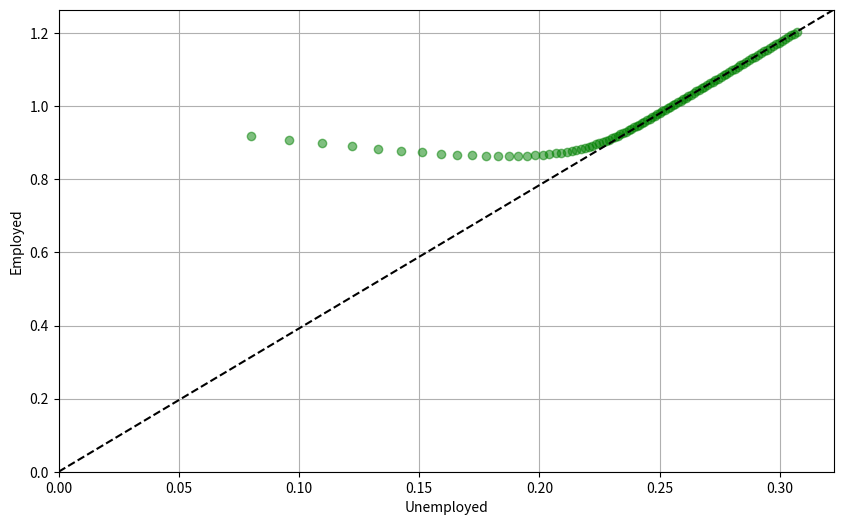

Generate this figure with matplotlib:
"""
Lake Model of Unemployment and Employment Dynamics
"""
from dataclasses import dataclass, field

import matplotlib.pyplot as plt
import numpy as np
from numpy.typing import NDArray


@dataclass
class LakeModel:
    """
    Solves the lake model and computes dynamics of the unemployment stocks and
    rates.

    Parameters:
    ------------
    λ : scalar
        The job finding rate for currently unemployed workers
    α : scalar
        The dismissal rate for currently employed workers
    b : scalar
        Entry rate into the labor force
    d : scalar
        Exit rate from the labor force

    """

    λ: float = 0.1
    α: float = 0.013
    b: float = 0.0124
    d: float = 0.00822
    g: float = field(init=False)
    A: NDArray = field(init=False)
    ū: float = field(init=False)
    ē: float = field(init=False)

    def __post_init__(self):
        self.g = self.b - self.d
        self.A = np.array(
            [
                [(1 - self.d) * (1 - self.λ) + self.b, self.α * (1 - self.d) + self.b],
                [(1 - self.d) * self.λ, (1 - self.α) * (1 - self.d)],
            ]
        )
        self.ū = (1 + self.g - (1 - self.d) * (1 - self.α)) / (
            1 + self.g - (1 - self.d) * (1 - self.α) + (1 - self.d) * self.λ
        )
        self.ē = 1 - self.ū

    def simulate_path(self, x0, T=1000):
        """
        Simulates the sequence of employment and unemployment

        Parameters
        ----------
        x0 : array
            Contains initial values (u0,e0)
        T : int
            Number of periods to simulate

        Returns
        ----------
        x : iterator
            Contains sequence of employment and unemployment rates

        """
        x0 = np.atleast_1d(x0)  # Recast as array just in case
        x_ts = np.zeros((2, T))
        x_ts[:, 0] = x0
        for t in range(1, T):
            x_ts[:, t] = self.A @ x_ts[:, t - 1]
        return x_ts


# Plot Functions


def plot_dynamics(x_ts: NDArray):
    """Dynamics of employment and unemployment rates

    Parameters
    ----------
    x_ts : ndarray
        Path of unemployed and employed populations
    """
    fig, axes = plt.subplots(2, 1, figsize=(10, 6))
    population = x_ts.sum(axis=0)
    # Unemployment panel
    axes[0].plot(x_ts[0, :] / population, lw=2)
    axes[0].set_title("Unemployment Rate")

    axes[1].plot(x_ts[1, :] / population, lw=2)
    axes[1].set_title("Employment Rate")

    for ax in axes:
        ax.grid()

    plt.tight_layout()
    plt.show()


def plot_path(lake_model: LakeModel, x_ts: NDArray):
    """Path diagram of unemployed and employed populations

    Parameters
    ----------
    x_ts : ndarray
        Path of unemployed and employed populations
    """
    fig, ax = plt.subplots(figsize=(10, 6))
    ax.plot(x_ts[0, :], x_ts[1, :], "o", color="green", alpha=0.5)
    # Plot the dashed line along the long term growth path
    ax.axline((0, 0), (lake_model.ū, lake_model.ē), linestyle="--", color="black")
    ax.set_xlabel("Unemployed")
    ax.set_ylabel("Employed")
    ax.set_xlim(0)
    ax.set_ylim(0)
    ax.grid()
    plt.show()


def main():
    """Example of usage of class LakeModel"""
    e_0 = 0.92  # Initial employment
    u_0 = 1 - e_0  # Initial unemployment, given initial n_0 = 1
    T = 100  # Simulation length
    x_0 = np.array([u_0, e_0])

    lm = LakeModel()
    x_path = lm.simulate_path(x_0, T)
    # plot_dynamics(x_path)
    plot_path(lm, x_path)


if __name__ == "__main__":
    main()
